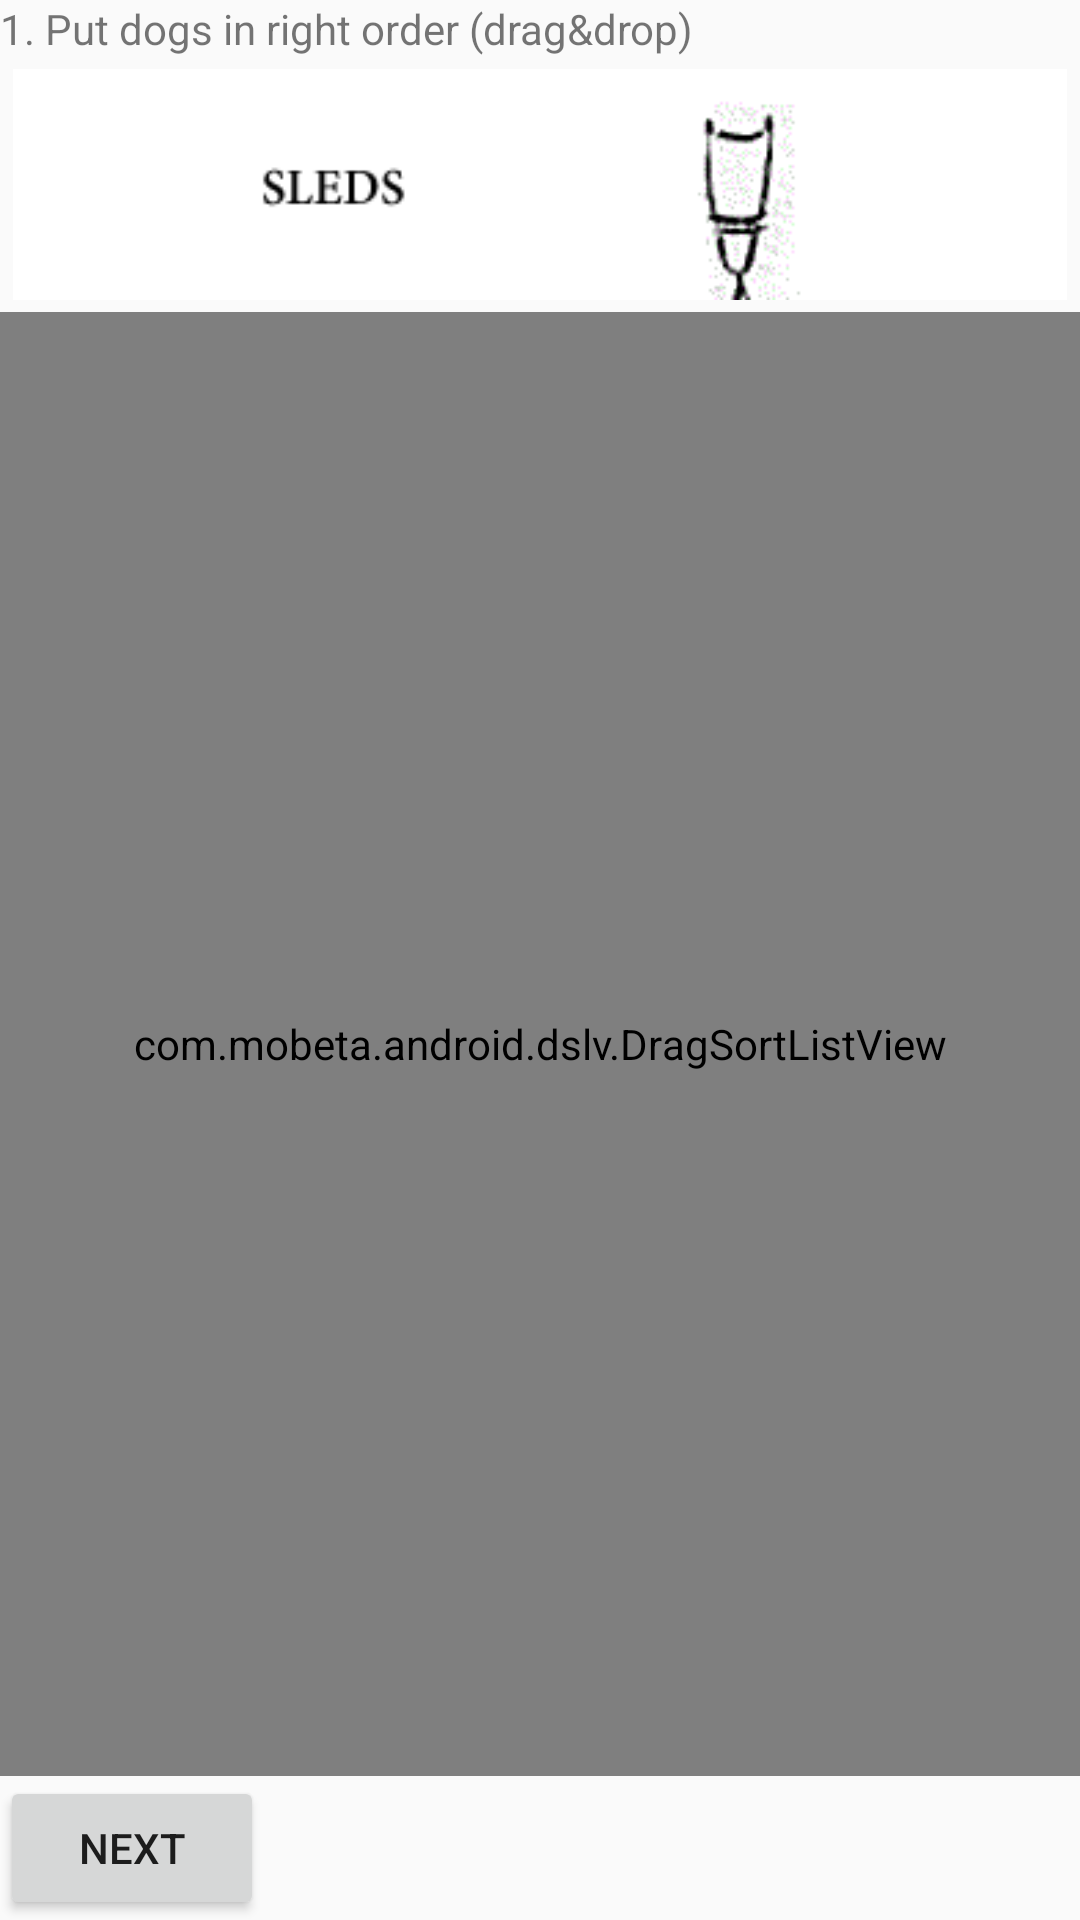

Layout XML and referenced resources for this Android screen:
<!-- AndroidManifest.xml: application theme AppTheme -->
<!-- res/layout/activity_questionone.xml -->
<?xml version="1.0" encoding="utf-8"?>
<RelativeLayout xmlns:android="http://schemas.android.com/apk/res/android"
    xmlns:dslv="http://schemas.android.com/apk/res-auto"
    android:layout_width="match_parent"
    android:layout_height="wrap_content">

    <TextView
        android:id="@+id/question"
        android:layout_width="wrap_content"
        android:layout_height="wrap_content"
        android:text="@string/question_1" />

    <ImageView
        android:id="@+id/image_question"
        android:layout_width="match_parent"
        android:layout_height="wrap_content"
        android:layout_below="@id/question"
        android:layout_gravity="center_horizontal"
        android:layout_margin="@dimen/imageMargins"
        android:adjustViewBounds="true"
        android:src="@drawable/sled" />

    <com.mobeta.android.dslv.DragSortListView
        android:id="@+id/list"
        android:choiceMode="none"
        android:layout_width="match_parent"
        android:layout_height="wrap_content"
        android:layout_above="@id/next1"
        android:layout_below="@id/image_question"
        dslv:drag_handle_id="@id/drag_handle"
        dslv:float_background_color="@android:color/background_light" />

    <Button
        android:id="@+id/next1"
        android:layout_width="wrap_content"
        android:layout_height="wrap_content"
        android:layout_alignParentBottom="true"
        android:onClick="nextQuestion"
        android:text="Next" />
</RelativeLayout>
<!-- resources referenced by this layout -->
<resources>
  <dimen name="imageMargins">4dp</dimen>
  <!-- drawable sled: gif bitmap (drawable, 1567 bytes) -->
  <string name="question_1">1. Put dogs in right order (drag\u0026drop)</string>
  <style name="AppTheme" parent="Theme.AppCompat.Light.DarkActionBar">
          
          <item name="colorPrimary">@color/colorPrimary</item>
          <item name="colorPrimaryDark">@color/colorPrimaryDark</item>
          <item name="colorAccent">@color/colorAccent</item>
      </style>
  <!-- not gathered from this repository: default colours our renderer supplied (Android Studio template values) -->
  <color name="colorPrimary">#FF6200EE</color>
  <color name="colorPrimaryDark">#FF3700B3</color>
  <color name="colorAccent">#FF03DAC5</color>
</resources>
